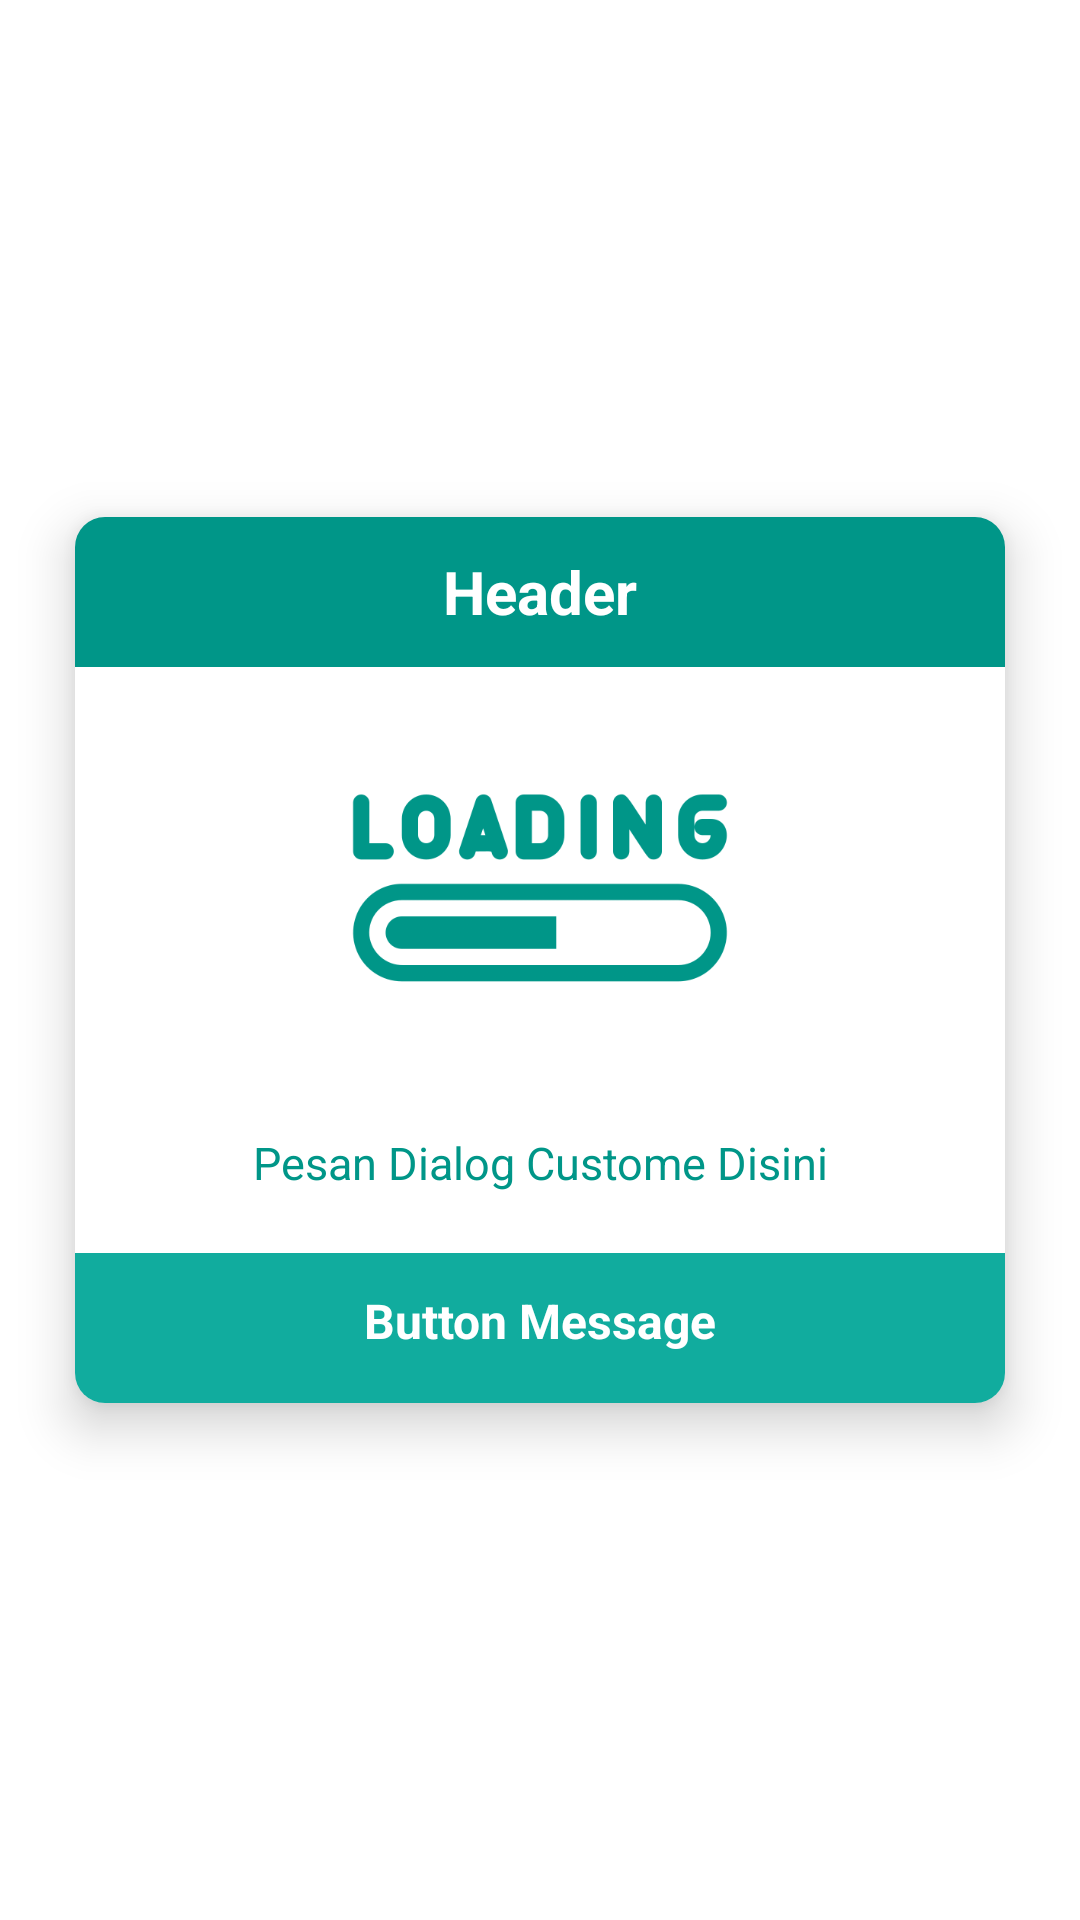

Produce the Android XML layout that renders to this screen, including the resource entries it uses.
<!-- AndroidManifest.xml: application theme Theme.ManagemenKeuanganKeluargaku -->
<!-- res/layout/popup_dialog_custome.xml -->
<?xml version="1.0" encoding="utf-8"?>
<androidx.constraintlayout.widget.ConstraintLayout
    xmlns:android="http://schemas.android.com/apk/res/android"
    xmlns:app="http://schemas.android.com/apk/res-auto"
    android:layout_width="match_parent"
    android:layout_height="match_parent">

    <androidx.cardview.widget.CardView
        android:layout_width="310dp"
        android:layout_height="wrap_content"
        android:layout_marginStart="8dp"
        android:layout_marginTop="8dp"
        android:layout_marginEnd="8dp"
        android:layout_marginBottom="8dp"
        app:cardCornerRadius="10dp"
        app:cardElevation="10dp"
        app:cardBackgroundColor="@color/white"
        app:layout_constraintBottom_toBottomOf="parent"
        app:layout_constraintEnd_toEndOf="parent"
        app:layout_constraintStart_toStartOf="parent"
        app:layout_constraintTop_toTopOf="parent">

        <LinearLayout
            android:layout_width="match_parent"
            android:layout_height="match_parent"
            android:orientation="vertical">

            <LinearLayout
                android:layout_width="match_parent"
                android:layout_height="50dp"
                android:background="@color/primary_color"
                android:orientation="vertical">

                <TextView
                    android:id="@+id/txHeaderDialog"
                    android:layout_width="match_parent"
                    android:layout_height="match_parent"
                    android:gravity="center"
                    android:text="Header"
                    android:textColor="@color/white"
                    android:textSize="20sp"
                    android:textStyle="bold" />

            </LinearLayout>

            <ImageView
                android:id="@+id/imgInformation"
                android:layout_width="150dp"
                android:layout_height="130dp"
                android:src="@drawable/loading"
                android:layout_gravity="center"
                android:layout_marginTop="10dp"/>

            <TextView
                android:id="@+id/tvMessageDialog"
                android:layout_width="match_parent"
                android:layout_height="wrap_content"
                android:textSize="15sp"
                android:text="Pesan Dialog Custome Disini"
                android:textColor="@color/primary_color"
                android:gravity="center"
                android:layout_marginStart="10dp"
                android:layout_marginEnd="10dp"
                android:layout_marginTop="15dp"/>

            <LinearLayout

                android:id="@+id/btnActionButtonDialog"
                android:layout_marginTop="20dp"
                android:layout_width="match_parent"
                android:layout_height="50dp"
                android:foreground="?android:attr/selectableItemBackground"
                android:clickable="true"
                android:background="@color/secondary_color"
                android:orientation="vertical">

                <TextView
                    android:id="@+id/tvTextButtonDialog"
                    android:layout_width="match_parent"
                    android:layout_height="match_parent"
                    android:gravity="center"
                    android:text="Button Message"
                    android:paddingBottom="5dp"
                    android:textColor="@color/white"
                    android:textSize="16sp"
                    android:textStyle="bold" />

            </LinearLayout>

        </LinearLayout>

    </androidx.cardview.widget.CardView>

</androidx.constraintlayout.widget.ConstraintLayout>
<!-- resources referenced by this layout -->
<resources>
  <color name="primary_color">#009688</color>
  <color name="secondary_color">#11AC9E</color>
  <color name="white">#FFFFFFFF</color>
  <!-- drawable loading: png bitmap (drawable, 26890 bytes) -->
  <style name="Theme.ManagemenKeuanganKeluargaku" parent="Theme.MaterialComponents.DayNight.DarkActionBar">
          
          <item name="colorPrimary">@color/secondary_color</item>
          <item name="colorPrimaryVariant">@color/primary_color</item>
  
          <item name="colorOnPrimary">@color/white</item>
          
          <item name="colorSecondary">@color/teal_200</item>
          <item name="colorSecondaryVariant">@color/teal_700</item>
          <item name="colorOnSecondary">@color/black</item>
          
          <item name="android:statusBarColor" tools:targetApi="l">?attr/colorPrimaryVariant</item>
          
      </style>
  <color name="teal_200">#FF03DAC5</color>
  <color name="teal_700">#FF018786</color>
  <color name="black">#FF000000</color>
</resources>
